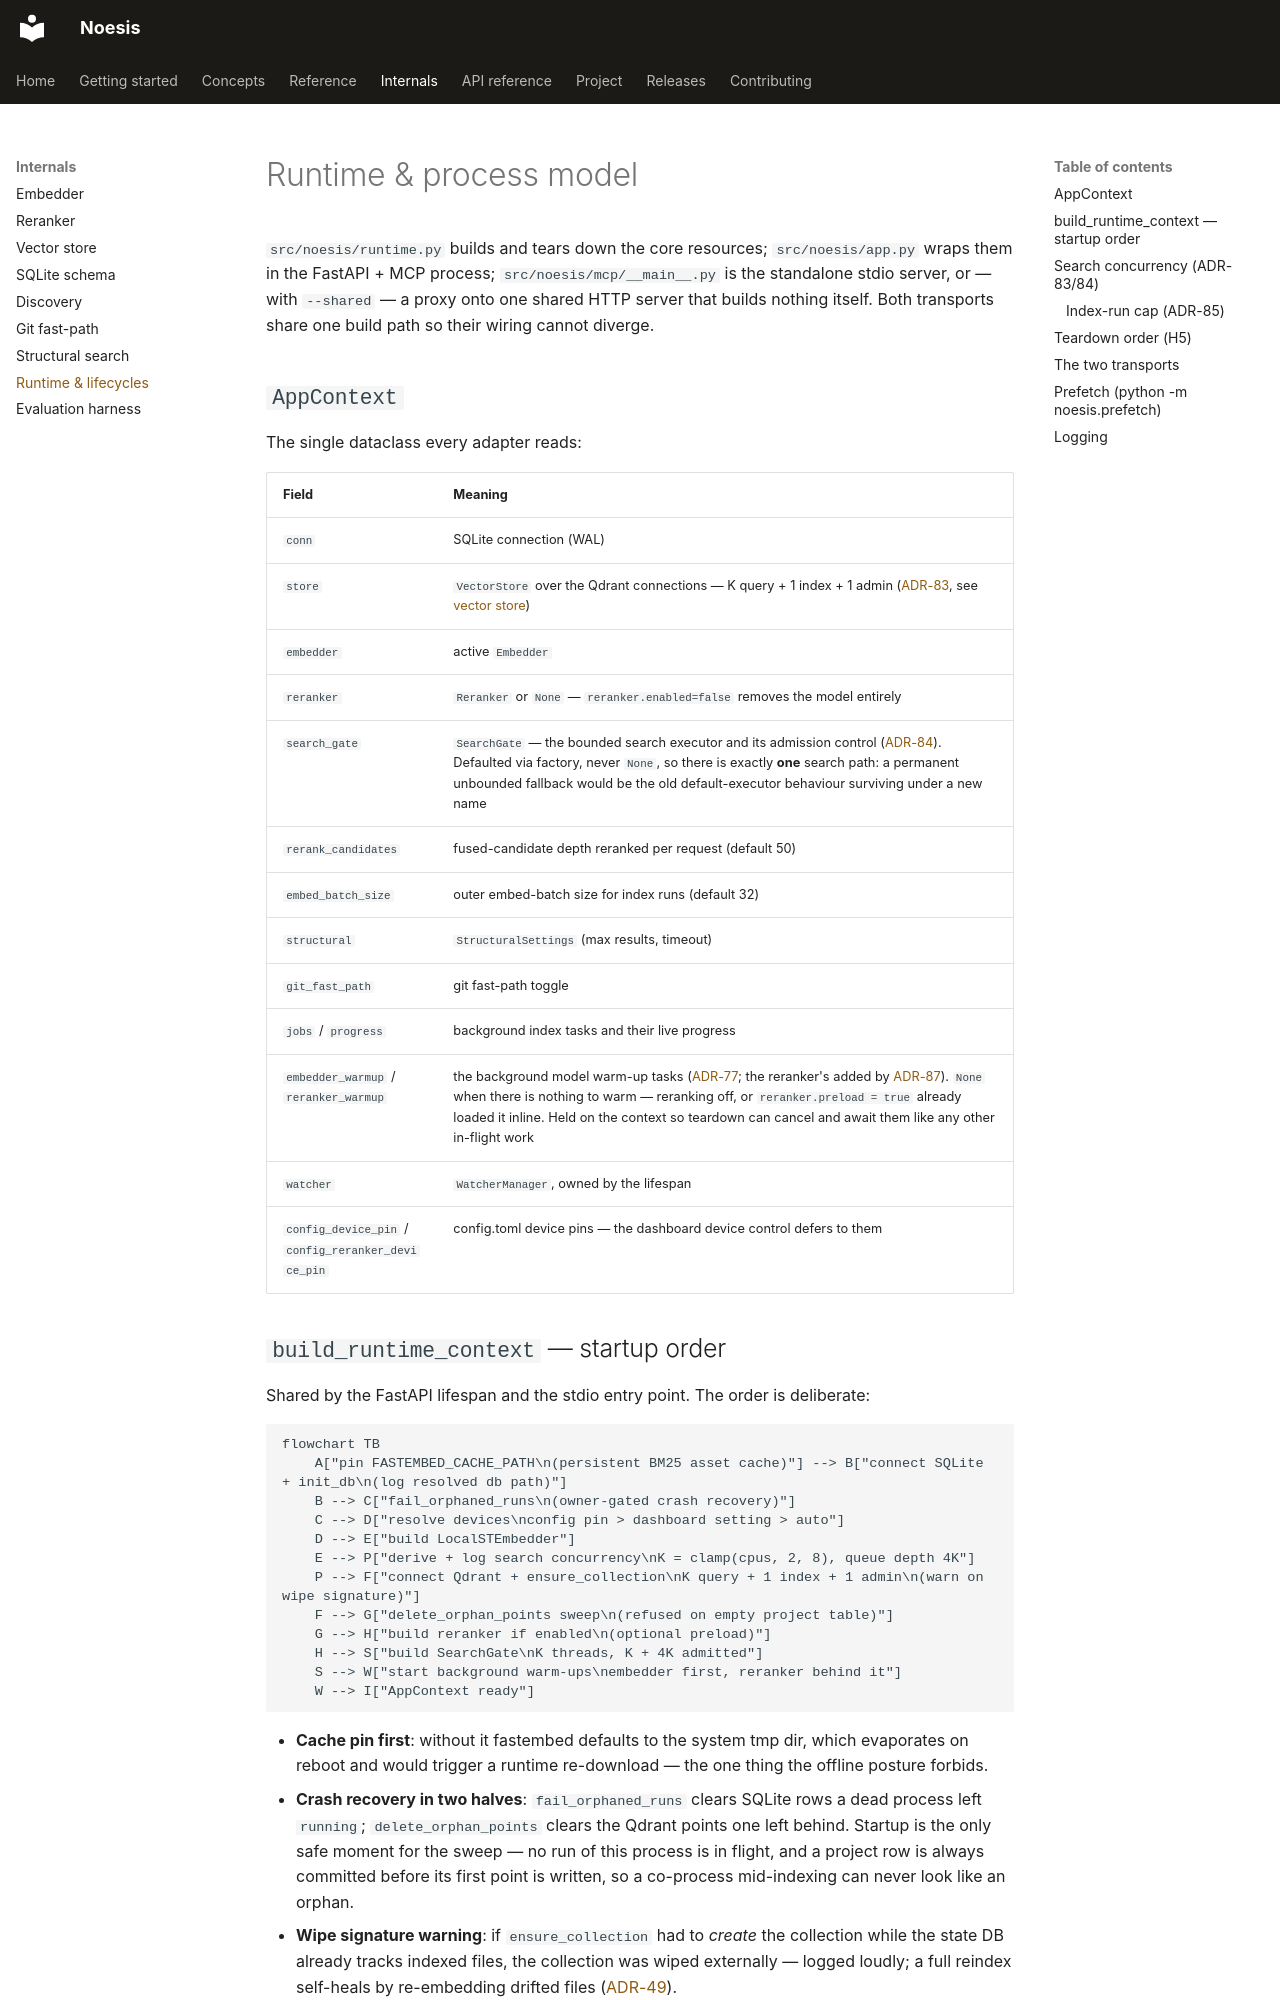

repository: behl1anmol/Noesis · page: internals/runtime/index.html · generator: mkdocs

# Runtime & process model

`src/noesis/runtime.py` builds and tears down the core resources; `src/noesis/app.py` wraps them in the FastAPI + MCP process; `src/noesis/mcp/__main__.py` is the standalone stdio server, or — with `--shared` — a proxy onto one shared HTTP server that builds nothing itself. Both transports share one build path so their wiring cannot diverge.

## `AppContext`

The single dataclass every adapter reads:

| Field | Meaning |
|---|---|
| `conn` | SQLite connection (WAL) |
| `store` | `VectorStore` over the Qdrant connections — K query + 1 index + 1 admin ([ADR-83](../project/decisions.md), see [vector store](vector-store.md#connection-model-adr-83)) |
| `embedder` | active `Embedder` |
| `reranker` | `Reranker` or `None` — `reranker.enabled=false` removes the model entirely |
| `search_gate` | `SearchGate` — the bounded search executor and its admission control ([ADR-84](../project/decisions.md)). Defaulted via factory, never `None`, so there is exactly **one** search path: a permanent unbounded fallback would be the old default-executor behaviour surviving under a new name |
| `rerank_candidates` | fused-candidate depth reranked per request (default 50) |
| `embed_batch_size` | outer embed-batch size for index runs (default 32) |
| `structural` | `StructuralSettings` (max results, timeout) |
| `git_fast_path` | git fast-path toggle |
| `jobs` / `progress` | background index tasks and their live progress |
| `embedder_warmup` / `reranker_warmup` | the background model warm-up tasks ([ADR-77](../project/decisions.md); the reranker's added by [ADR-87](../project/decisions.md)). `None` when there is nothing to warm — reranking off, or `reranker.preload = true` already loaded it inline. Held on the context so teardown can cancel and await them like any other in-flight work |
| `watcher` | `WatcherManager`, owned by the lifespan |
| `config_device_pin` / `config_reranker_device_pin` | config.toml device pins — the dashboard device control defers to them |
